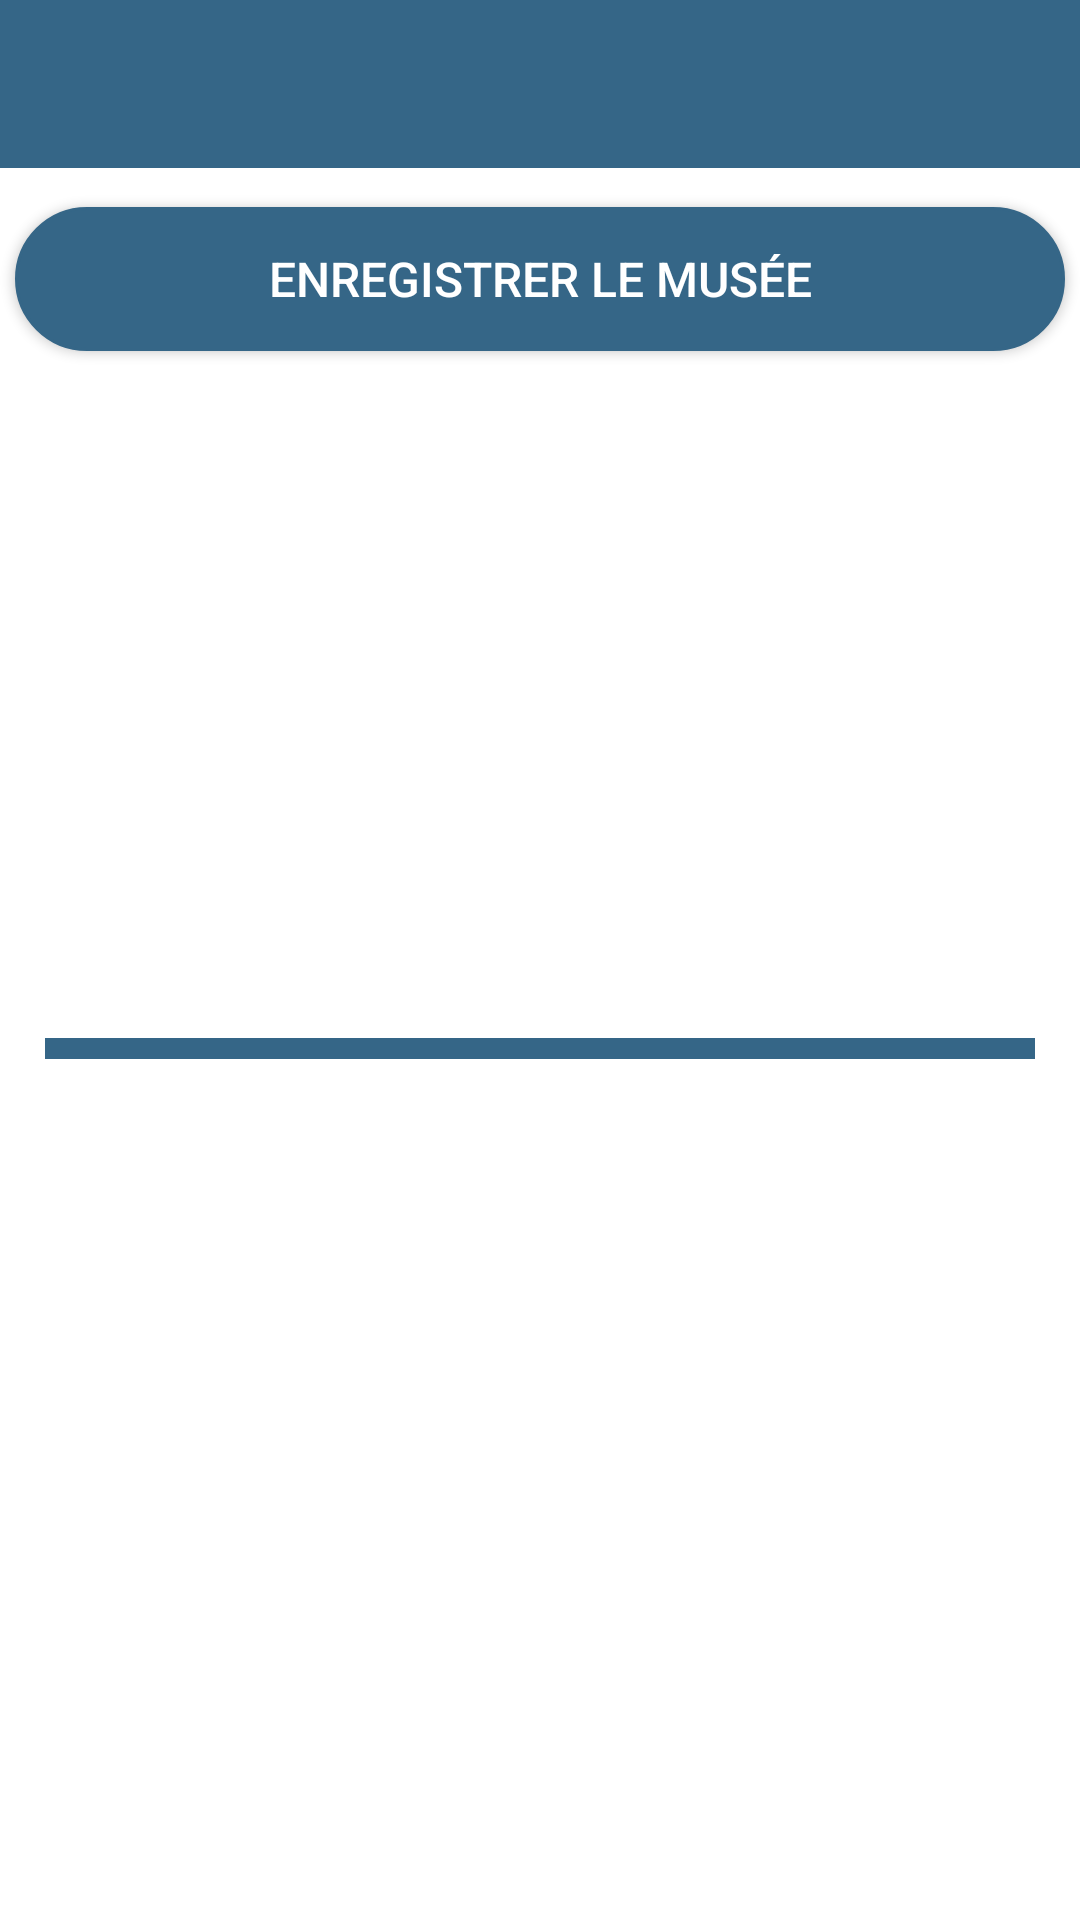

Produce the Android XML layout that renders to this screen, including the resource entries it uses.
<!-- AndroidManifest.xml: application theme AppTheme -->
<!-- res/layout/activity_fiche_musee.xml -->
<?xml version="1.0" encoding="utf-8"?>
<LinearLayout xmlns:android="http://schemas.android.com/apk/res/android"
    xmlns:app="http://schemas.android.com/apk/res-auto"
    xmlns:tools="http://schemas.android.com/tools"
    android:layout_width="match_parent"
    android:layout_height="match_parent"
    tools:context=".FicheMusee"
    android:orientation="vertical"
    android:background="@color/colorThree">

    <android.support.v7.widget.Toolbar
        android:id="@+id/my_toolbar"
        android:layout_width="match_parent"
        android:layout_height="wrap_content"
        android:background="@color/colorOne" />

    <Button
        android:id="@+id/buttonAjouter"
        android:layout_width="match_parent"
        android:layout_height="wrap_content"
        android:text="Enregistrer le musée"
        android:textSize="16dp"
        android:layout_marginVertical="13dp"
        android:layout_marginHorizontal="5dp"
        android:background="@drawable/mybutton1"
        />

    <TextView
        android:id="@+id/textNom"
        android:layout_width="match_parent"
        android:layout_height="wrap_content"
        android:layout_marginTop="5dp"
        android:textColor="@color/black"
        android:paddingLeft="5dp"/>

    <TextView
        android:id="@+id/textVille"
        android:layout_width="match_parent"
        android:layout_height="wrap_content"
        android:layout_marginTop="5dp"
        android:textColor="@color/black"
        android:paddingLeft="5dp"/>

    <TextView
        android:id="@+id/textSite_web"
        android:layout_width="match_parent"
        android:layout_height="wrap_content"
        android:paddingLeft="5dp"
        android:layout_marginTop="5dp"
        android:textColor="@color/black"/>

    <TextView
        android:id="@+id/textCP"
        android:layout_width="match_parent"
        android:layout_height="wrap_content"
        android:paddingLeft="5dp"
        android:layout_marginTop="5dp"
        android:textColor="@color/grey"/>

    <TextView
        android:id="@+id/textAdresse"
        android:layout_width="match_parent"
        android:layout_height="wrap_content"
        android:paddingLeft="5dp"
        android:layout_marginTop="5dp"
        android:textColor="@color/grey"/>

    <TextView
        android:id="@+id/textDept"
        android:layout_width="match_parent"
        android:layout_height="wrap_content"
        android:paddingLeft="5dp"
        android:layout_marginTop="5dp"
        android:textColor="@color/grey"/>

    <TextView
        android:id="@+id/textRegion"
        android:layout_width="match_parent"
        android:layout_height="wrap_content"
        android:paddingLeft="5dp"
        android:layout_marginTop="5dp"
        android:textColor="@color/grey"/>

    <TextView
        android:id="@+id/textPeriode_ouverture"
        android:layout_width="match_parent"
        android:layout_height="wrap_content"
        android:paddingLeft="5dp"
        android:layout_marginTop="5dp"
        android:textColor="@color/grey"/>

    <TextView
        android:id="@+id/textFermeture_annuelle"
        android:layout_width="match_parent"
        android:layout_height="wrap_content"
        android:paddingLeft="5dp"
        android:layout_marginTop="5dp"
        android:textColor="@color/grey"/>

    <View
        android:layout_width="match_parent"
        android:layout_height="7dp"
        android:background="@color/colorOne"
        android:layout_marginLeft="15dp"
        android:layout_marginRight="15dp" ></View>

    <android.support.v7.widget.RecyclerView
        android:id="@+id/myRecyclerView2"
        android:layout_width="match_parent"
        android:layout_height="match_parent"
        android:scrollbars="vertical"/>

</LinearLayout>
<!-- resources referenced by this layout -->
<resources>
  <color name="black">#000000</color>
  <color name="colorOne">#356687</color>
  <color name="colorThree">#FFFFFF</color>
  <color name="grey">#645B5B</color>
  <!-- drawable mybutton1 (drawable) -->
  <?xml version="1.0" encoding="utf-8"?>
  <selector xmlns:android="http://schemas.android.com/apk/res/android" >
      <item >
          <shape android:shape="rectangle"  >
              <corners android:radius="50dip" />
              <stroke android:width="1dip" android:color="@color/colorOne" />
              <gradient android:angle="-90" android:startColor="@color/colorOne" android:endColor="@color/colorOne" />
          </shape>
      </item>
  </selector>
  <style name="AppTheme" parent="Theme.AppCompat.NoActionBar">
          
          <item name="colorPrimary">@color/colorOne</item>
          <item name="colorPrimaryDark">@color/colorTwo</item>
          <item name="colorAccent">@color/colorThree</item>
      </style>
  <color name="colorTwo">#4D94BC</color>
</resources>
